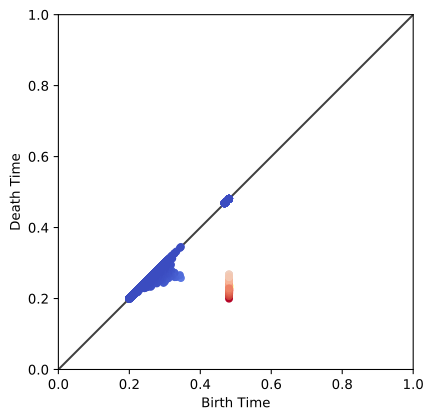

The file beside this chart, header and first rows:
0.480964, 0.199615
0.481, 0.481
0.481, 0.238
0.481, 0.481
0.481, 0.2496
0.481, 0.481
0.481, 0.2514
0.481, 0.481
0.481, 0.2273
0.481, 0.481
0.481, 0.2555
0.481, 0.481
0.481, 0.2248
0.481, 0.481
0.481, 0.223
0.481, 0.481
0.481, 0.2373
0.481, 0.481
0.481, 0.2259
0.481, 0.481
0.481, 0.2491
0.481, 0.481
0.481, 0.2513
0.481, 0.481
0.481, 0.2587
0.481, 0.481
0.481, 0.2283
0.481, 0.481
0.481, 0.2455
0.481, 0.481
0.481, 0.2532
0.481, 0.481
0.481, 0.2337
0.481, 0.481
0.481, 0.2475
0.481, 0.481
0.481, 0.26
0.481, 0.481
0.481, 0.2481
0.481, 0.481
0.481, 0.2357
0.481, 0.481
0.481, 0.2529
0.481, 0.481
0.481, 0.2406
0.481, 0.481
0.481, 0.241
0.481, 0.481
0.481, 0.2523
0.481, 0.481
0.481, 0.2412
0.481, 0.481
0.481, 0.2473
0.481, 0.481
0.481, 0.2241
0.481, 0.481
0.481, 0.2283
0.481, 0.481
0.481, 0.2607
0.481, 0.481
0.481, 0.2437
... 26,709 more rows
